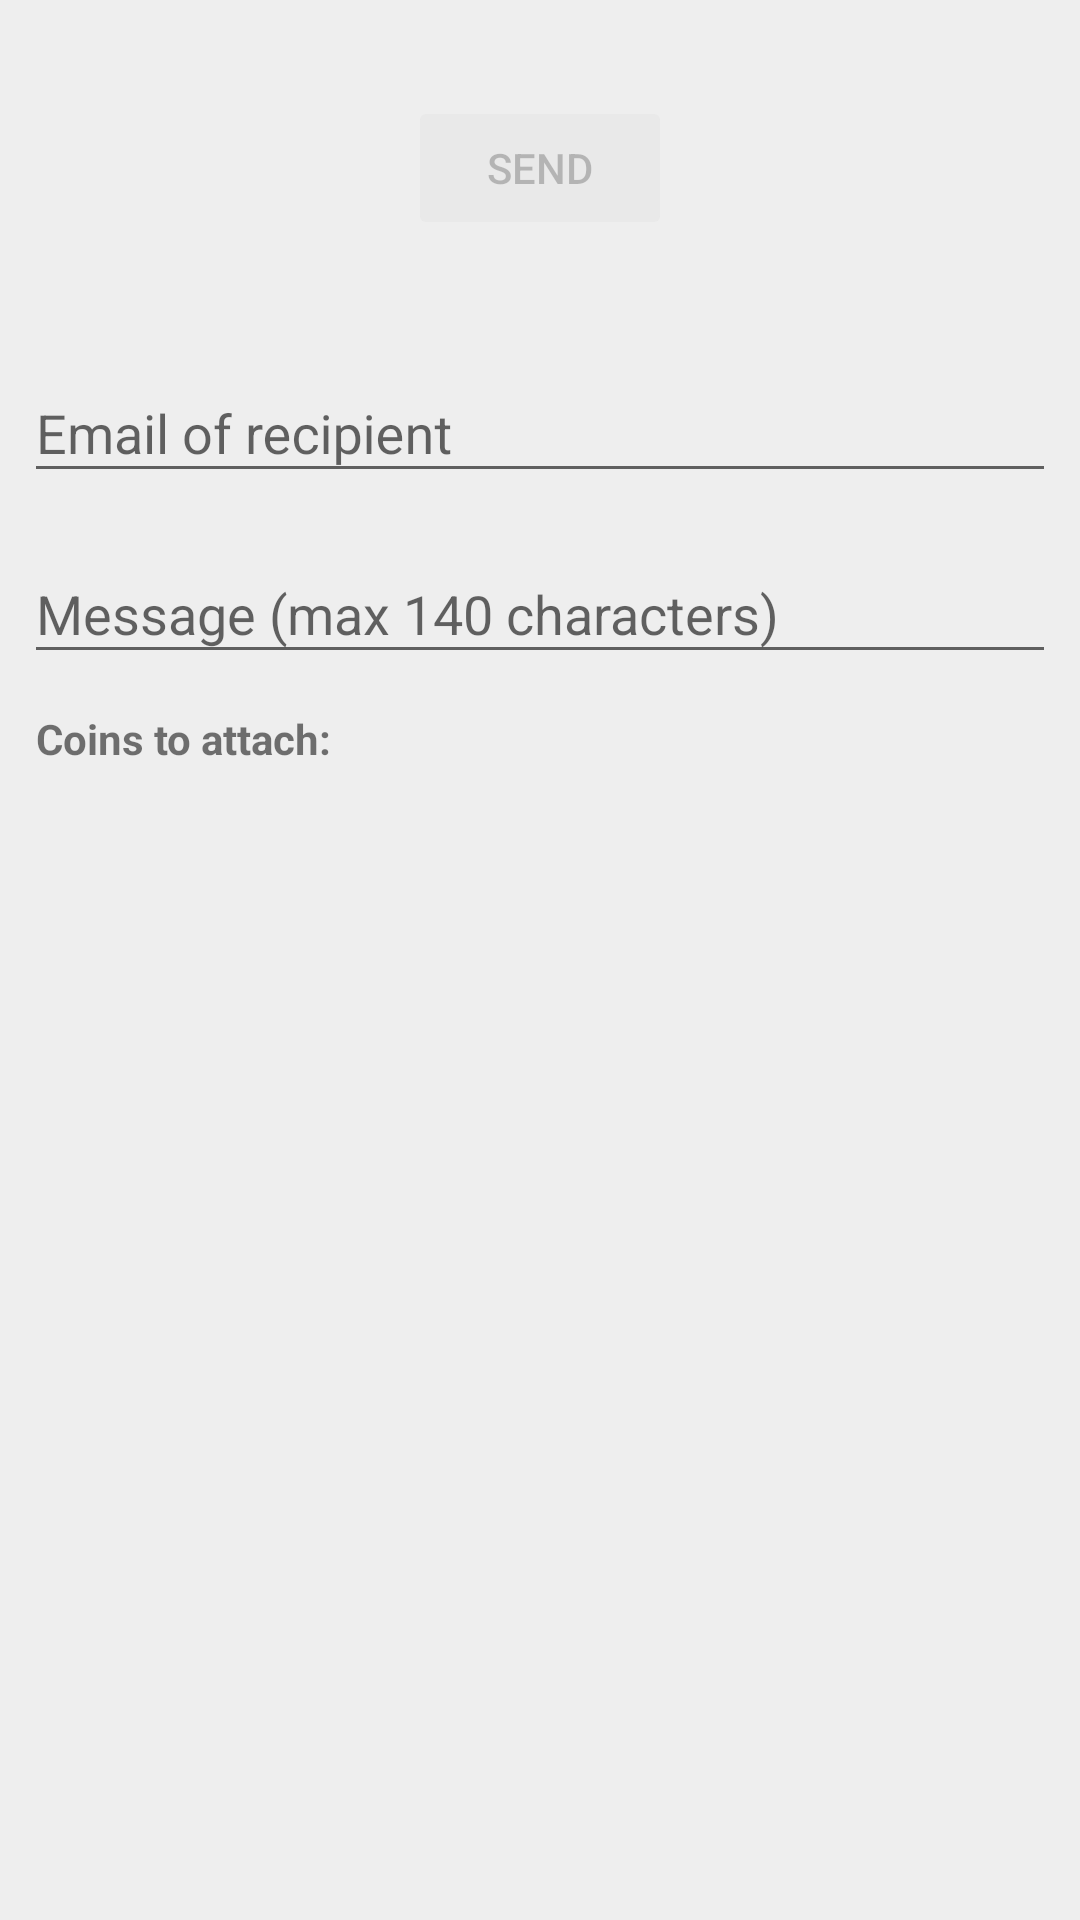

This screen was rendered from an Android layout file. Write that file and the resources it references.
<!-- AndroidManifest.xml: activity theme AppTheme.Dialog -->
<!-- res/layout/activity_message_creation.xml -->
<?xml version="1.0" encoding="utf-8"?>
<android.support.constraint.ConstraintLayout xmlns:android="http://schemas.android.com/apk/res/android"
    xmlns:app="http://schemas.android.com/apk/res-auto"
    xmlns:tools="http://schemas.android.com/tools"
    android:layout_width="match_parent"
    android:layout_height="match_parent"
    android:excludeFromRecents="true"
    android:minHeight="500dp"
    android:minWidth="300dp"
    android:theme="@style/AppTheme.Dialog"
    tools:context=".MessageCreationActivity">

    <android.support.design.widget.TextInputLayout
        android:id="@+id/textInputLayout"
        android:layout_width="0dp"
        android:layout_height="wrap_content"
        android:layout_marginStart="8dp"
        android:layout_marginTop="32dp"
        android:layout_marginEnd="8dp"
        android:layout_marginBottom="18dp"
        app:layout_constraintBottom_toBottomOf="parent"
        app:layout_constraintEnd_toEndOf="parent"
        app:layout_constraintHorizontal_bias="0.0"
        app:layout_constraintStart_toStartOf="parent"
        app:layout_constraintTop_toBottomOf="@id/messageSentProgressBar"
        app:layout_constraintVertical_bias="0.0">

        
        <EditText
            android:id="@+id/targetEmail"
            android:importantForAutofill="no"
            android:layout_width="match_parent"
            android:layout_height="wrap_content"
            android:hint="@string/target_email_prompt"
            android:inputType="textEmailAddress"
            android:maxLines="1"
            android:singleLine="true" />
    </android.support.design.widget.TextInputLayout>

    <android.support.design.widget.TextInputLayout
        android:id="@+id/textInputLayout2"
        android:layout_width="0dp"
        android:layout_height="wrap_content"
        android:layout_marginStart="8dp"
        android:layout_marginTop="8dp"
        android:layout_marginEnd="8dp"
        android:layout_marginBottom="8dp"
        app:layout_constraintBottom_toBottomOf="parent"
        app:layout_constraintEnd_toEndOf="parent"
        app:layout_constraintStart_toStartOf="parent"
        app:layout_constraintTop_toBottomOf="@+id/textInputLayout"
        app:layout_constraintVertical_bias="0.0">

        
        <EditText
            android:id="@+id/message"
            android:layout_width="match_parent"
            android:layout_height="wrap_content"
            android:importantForAutofill="no"
            android:hint="@string/message_text_prompt"
            android:maxLength="140"
            android:imeActionId="6"
            android:imeActionLabel="@string/action_sign_in_short"
            android:imeOptions="actionUnspecified"
            android:inputType="textMultiLine"
            android:maxLines="5"/>

    </android.support.design.widget.TextInputLayout>

    
    <TextView
        android:id="@+id/selectCoinsText"
        android:layout_width="wrap_content"
        android:layout_height="wrap_content"
        android:layout_marginStart="12dp"
        android:layout_marginTop="12dp"
        android:layout_marginEnd="12dp"
        android:layout_marginBottom="8dp"
        android:text="@string/attach_coins_text"
        android:textStyle="bold"
        app:layout_constraintBottom_toBottomOf="parent"
        app:layout_constraintEnd_toEndOf="parent"
        app:layout_constraintHorizontal_bias="0.0"
        app:layout_constraintStart_toStartOf="parent"
        app:layout_constraintTop_toBottomOf="@+id/textInputLayout2"
        app:layout_constraintVertical_bias="0.0" />

    
    <ListView
        android:id="@+id/coinsListView"
        android:layout_width="0dp"
        android:layout_height="0dp"
        android:layout_gravity="center"
        android:layout_marginStart="8dp"
        android:layout_marginTop="8dp"
        android:layout_marginEnd="8dp"
        app:layout_constraintBottom_toBottomOf="parent"
        app:layout_constraintEnd_toEndOf="parent"
        app:layout_constraintStart_toStartOf="parent"
        app:layout_constraintTop_toBottomOf="@+id/selectCoinsText" />

    
    <Button
        android:id="@+id/sendButton"
        style="@style/Widget.AppCompat.Button.Colored"
        android:layout_width="wrap_content"
        android:layout_height="wrap_content"
        android:layout_marginStart="8dp"
        android:layout_marginTop="32dp"
        android:layout_marginEnd="8dp"
        android:enabled="false"
        android:text="@string/send_button_text"
        app:layout_constraintEnd_toEndOf="parent"
        app:layout_constraintStart_toStartOf="parent"
        app:layout_constraintTop_toTopOf="parent" />

    
    <ProgressBar
        android:id="@+id/coinListProgressBar"
        style="?android:attr/progressBarStyle"
        android:layout_width="wrap_content"
        android:layout_height="wrap_content"
        android:layout_marginStart="8dp"
        android:layout_marginTop="30dp"
        android:layout_marginEnd="8dp"
        android:visibility="gone"
        app:layout_constraintEnd_toEndOf="parent"
        app:layout_constraintStart_toStartOf="parent"
        app:layout_constraintTop_toBottomOf="@+id/selectCoinsText" />

    
    <ProgressBar
        android:id="@+id/messageSentProgressBar"
        style="?android:attr/progressBarStyle"
        android:layout_width="wrap_content"
        android:layout_height="wrap_content"
        android:layout_marginStart="8dp"
        android:layout_marginTop="8dp"
        android:layout_marginEnd="8dp"
        android:visibility="gone"
        app:layout_constraintEnd_toEndOf="parent"
        app:layout_constraintStart_toStartOf="parent"
        app:layout_constraintTop_toBottomOf="@+id/sendButton" />

    
    <TextView
        android:id="@+id/notElligbleText"
        android:layout_width="wrap_content"
        android:layout_height="wrap_content"
        android:layout_marginStart="8dp"
        android:layout_marginTop="30dp"
        android:layout_marginEnd="8dp"
        android:text="@string/cant_send_coins_text"
        android:textStyle="italic"
        android:visibility="gone"
        app:layout_constraintEnd_toEndOf="parent"
        app:layout_constraintStart_toStartOf="parent"
        app:layout_constraintTop_toBottomOf="@+id/selectCoinsText" />
</android.support.constraint.ConstraintLayout>
<!-- resources referenced by this layout -->
<resources>
  <string name="action_sign_in_short">
          Sign in
      </string>
  <string name="attach_coins_text">
          Coins to attach:
      </string>
  <string name="cant_send_coins_text">
          In order to send coins to\nother players, you must\nfirst have banked 25 coins\nfrom your wallet today.
      </string>
  <string name="message_text_prompt">
          Message (max 140 characters)
      </string>
  <string name="send_button_text">
          SEND
      </string>
  <string name="target_email_prompt">
          Email of recipient
      </string>
  <style name="AppTheme.Dialog" parent="Theme.AppCompat.Light.Dialog">
          <item name="colorPrimary">@color/colorPrimary</item>
          <item name="colorPrimaryDark">@color/colorPrimaryDark</item>
          <item name="colorAccent">@color/colorAccent</item>
          <item name="android:background">@color/colorPrimary</item>
          <item name="android:windowFrame">@null</item>
          <item name="android:windowIsFloating">true</item>
          <item name="android:windowIsTranslucent">true</item>
          <item name="android:windowNoTitle">true</item>
          <item name="android:windowBackground">@color/colorPrimaryDarkSemiTransparent</item>
      </style>
  <color name="colorPrimary">#EEEEEE</color>
  <color name="colorPrimaryDark">#999999</color>
  <color name="colorAccent">#15c1dd</color>
  <color name="colorPrimaryDarkSemiTransparent">#99999999</color>
</resources>
